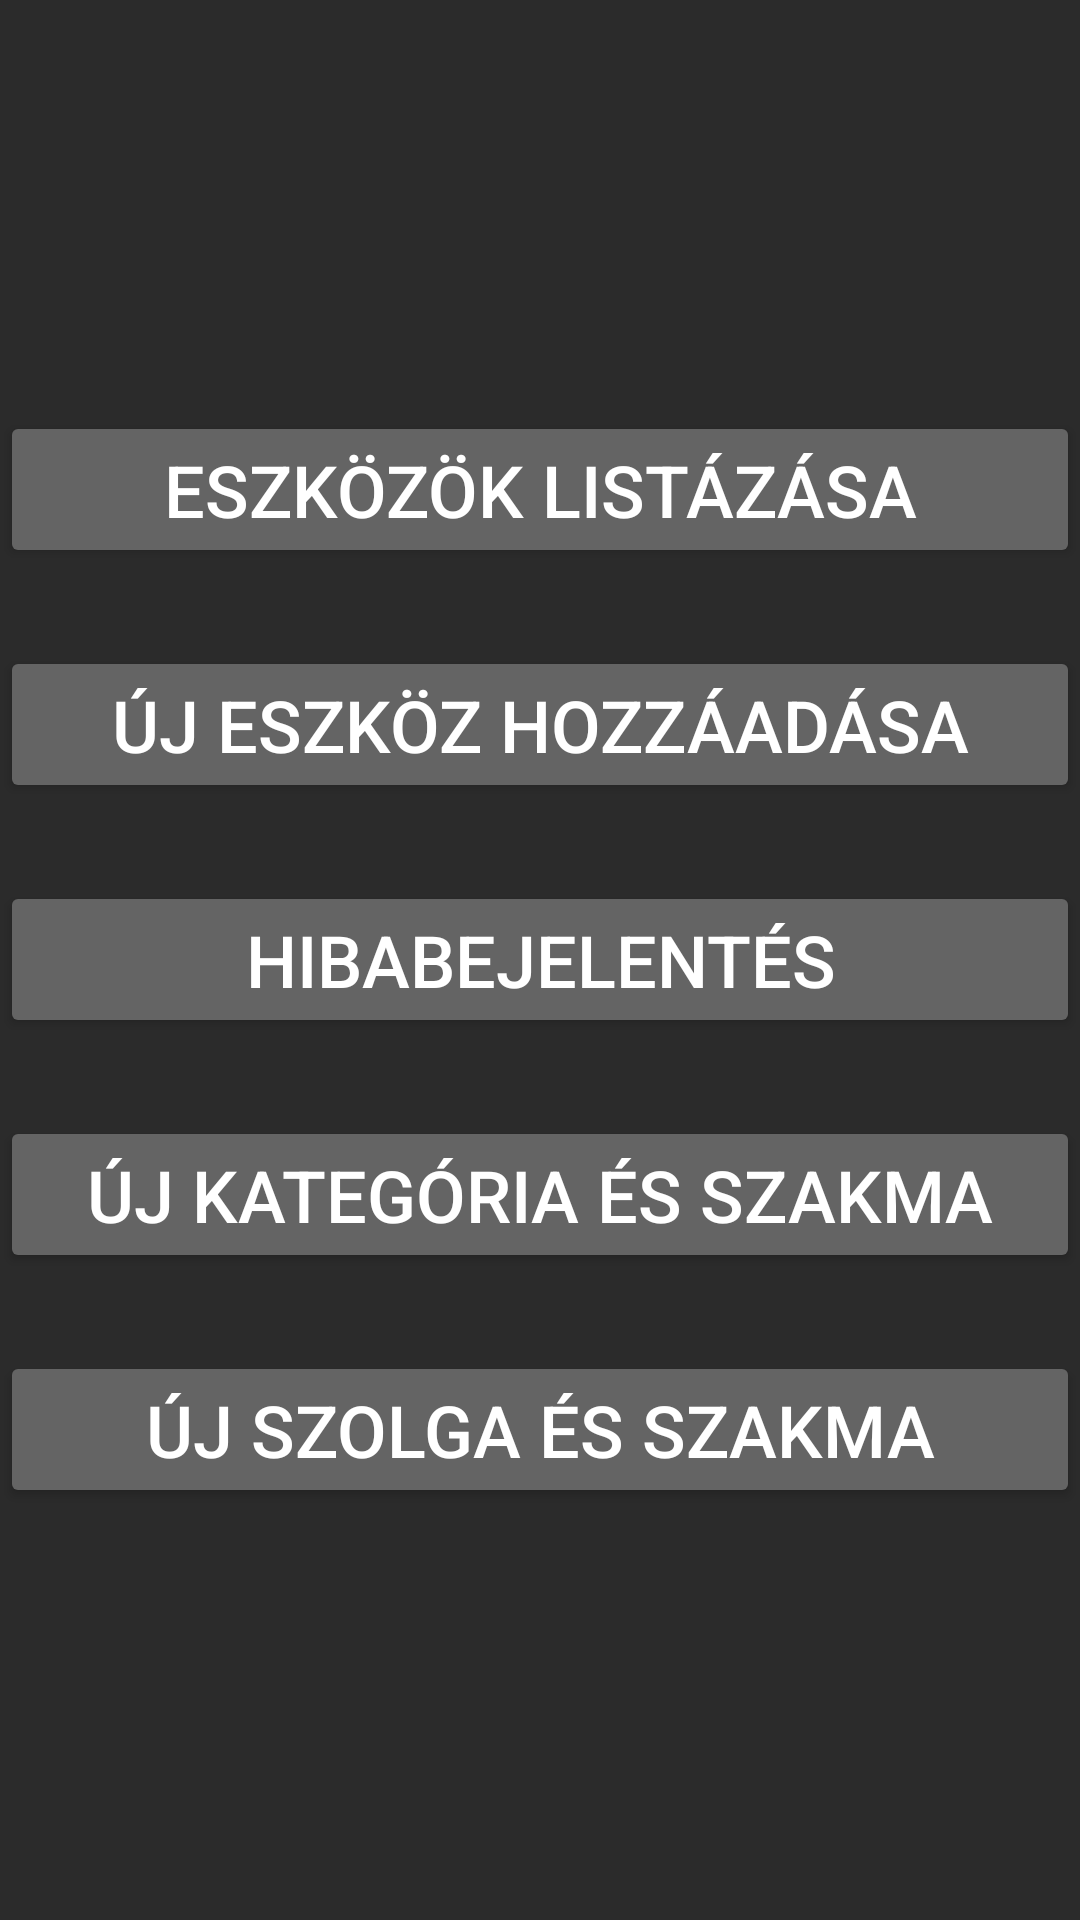

Android layout source for this screen:
<!-- AndroidManifest.xml: application theme AppTheme.NoActionBar -->
<!-- res/layout/activity_lord_main.xml -->
<?xml version="1.0" encoding="utf-8"?>
<LinearLayout xmlns:android="http://schemas.android.com/apk/res/android"
    xmlns:app="http://schemas.android.com/apk/res-auto"
    xmlns:tools="http://schemas.android.com/tools"
    android:layout_width="match_parent"
    android:layout_height="match_parent"
    android:background="#D3000000"
    android:gravity="center"
    android:orientation="vertical"
    tools:context=".LordMainActivity">

    <Button
        android:id="@+id/buttonEszkozok"
        android:layout_width="match_parent"
        android:layout_height="wrap_content"
        android:backgroundTint="#646464"
        android:gravity="center"
        android:onClick="onClick"
        android:text="Eszközök listázása"
        android:textColor="#FFFFFF"
        android:textSize="24sp" />

    <Space
        android:layout_width="match_parent"
        android:layout_height="26dp" />

    <Button
        android:id="@+id/buttonUjEszkoz"
        android:layout_width="match_parent"
        android:layout_height="wrap_content"
        android:backgroundTint="#646464"
        android:gravity="center"
        android:onClick="onClick"
        android:text="Új eszköz hozzáadása"
        android:textColor="#FFFFFF"
        android:textSize="24sp" />

    <Space
        android:layout_width="match_parent"
        android:layout_height="26dp" />

    <Button
        android:id="@+id/buttonLordHibabejelent"
        android:layout_width="match_parent"
        android:layout_height="wrap_content"
        android:backgroundTint="#646464"
        android:gravity="center"
        android:onClick="onClick"
        android:text="Hibabejelentés"
        android:textColor="#FFFFFF"
        android:textSize="24sp" />

    <Space
        android:layout_width="match_parent"
        android:layout_height="26dp" />

    <Button
        android:id="@+id/buttonUjKatSzakma"
        android:layout_width="match_parent"
        android:layout_height="wrap_content"
        android:backgroundTint="#646464"
        android:gravity="center"
        android:onClick="onClick"
        android:text="Új kategória és szakma"
        android:textColor="#FFFFFF"
        android:textSize="24sp" />

    <Space
        android:layout_width="match_parent"
        android:layout_height="26dp" />

    <Button
        android:id="@+id/buttonKarbantarto"
        android:layout_width="match_parent"
        android:layout_height="wrap_content"
        android:backgroundTint="#646464"
        android:gravity="center"
        android:onClick="onClick"
        android:text="Új szolga és szakma"
        android:textColor="#FFFFFF"
        android:textSize="24sp" />
</LinearLayout>
<!-- resources referenced by this layout -->
<resources>
  <style name="AppTheme.NoActionBar" parent="Theme.AppCompat.Light.NoActionBar">
          <item name="android:windowActionBar">false</item>
          <item name="android:windowNoTitle">true</item>
      </style>
</resources>
